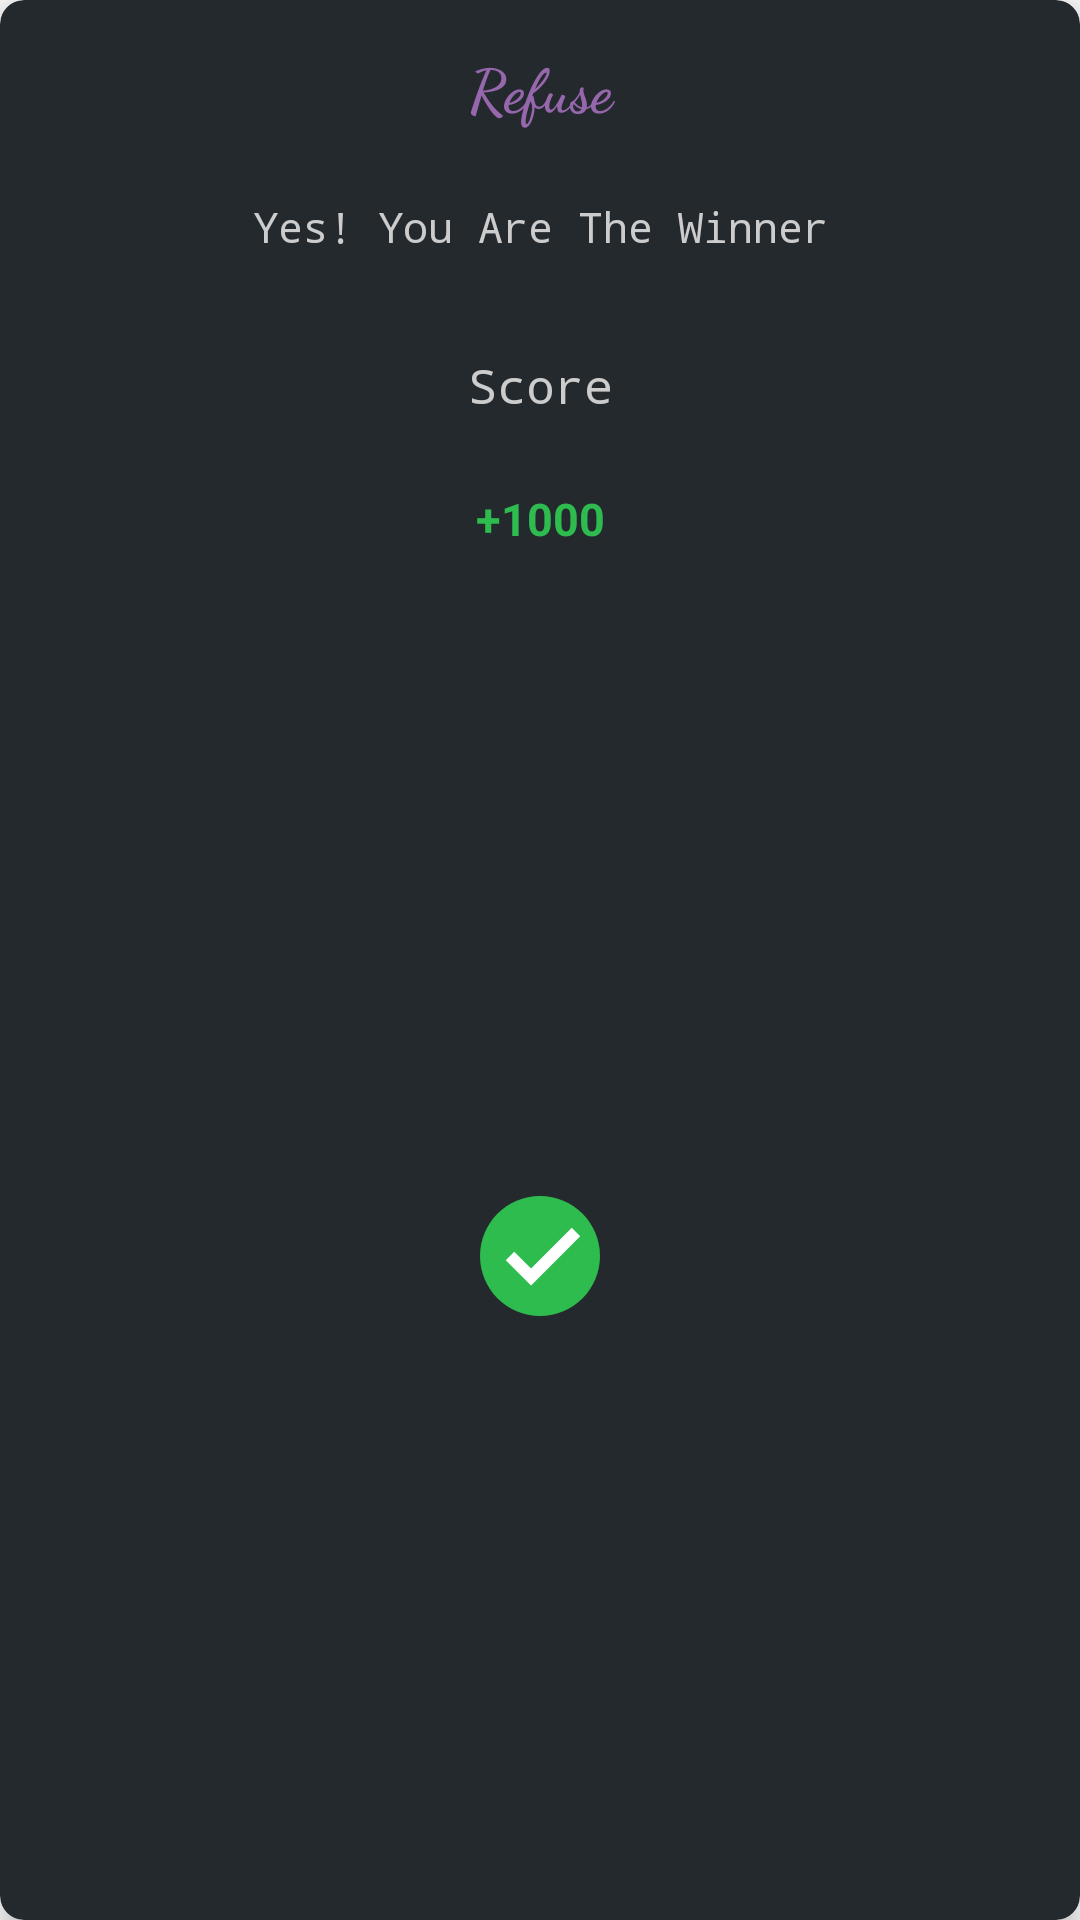

Layout XML and referenced resources for this Android screen:
<!-- AndroidManifest.xml: application theme AppTheme -->
<!-- res/layout/win_dialog.xml -->
<?xml version="1.0" encoding="utf-8"?>
<android.support.v7.widget.CardView xmlns:android="http://schemas.android.com/apk/res/android"
    xmlns:app="http://schemas.android.com/apk/res-auto"
    android:layout_width="@dimen/dimen280dp"
    android:layout_height="wrap_content"
    android:layout_gravity="center"
    android:background="@null"
    app:cardBackgroundColor="@color/black"
    app:cardCornerRadius="@dimen/dimen8dp"
    app:cardElevation="@dimen/dimen5dp">

    <LinearLayout
        android:layout_width="match_parent"
        android:layout_height="match_parent"
        android:background="@null"
        android:orientation="vertical">

        <TextView
            android:id="@+id/dialogTitle"
            android:layout_width="match_parent"
            android:layout_height="@dimen/dimen38sp"
            android:layout_marginBottom="@dimen/dimen10dp"
            android:layout_marginTop="@dimen/dimen10dp"
            android:fontFamily="cursive"
            android:gravity="center"
            android:lines="1"
            android:text="@string/refuse"
            android:textColor="@color/purple"
            android:textSize="@dimen/dimen20sp"
            android:textStyle="bold" />

        <TextView
            android:id="@+id/dialogMessage"
            android:layout_width="match_parent"
            android:layout_height="wrap_content"
            android:layout_marginBottom="@dimen/dimen15dp"
            android:fontFamily="monospace"
            android:gravity="center"
            android:lines="2"
            android:text="@string/win_state"
            android:textColor="@color/gray" />

        <TextView
            android:layout_width="match_parent"
            android:layout_height="wrap_content"
            android:layout_marginBottom="@dimen/dimen5dp"
            android:fontFamily="monospace"
            android:gravity="center"
            android:lines="2"
            android:text="@string/score"
            android:textColor="@color/gray"
            android:textSize="@dimen/dimen16sp" />

        <TextView
            android:id="@+id/scorePoints"
            android:layout_width="match_parent"
            android:layout_height="wrap_content"
            android:layout_marginBottom="@dimen/dimen5dp"
            android:gravity="center"
            android:lines="2"
            android:text="+1000"
            android:textColor="@color/green"
            android:textSize="@dimen/dimen15sp"
            android:textStyle="bold" />

        <ImageButton
            android:id="@+id/acceptAction"
            android:layout_width="match_parent"
            android:layout_height="match_parent"
            android:layout_margin="@dimen/dimen10dp"
            android:background="@null"
            android:contentDescription="@string/accept"
            android:src="@drawable/ic_checked"
            android:textAllCaps="false" />
    </LinearLayout>
</android.support.v7.widget.CardView>
<!-- resources referenced by this layout -->
<resources>
  <color name="black">#24292e</color>
  <color name="gray">#ccc</color>
  <color name="green">#2ebc4f</color>
  <color name="purple">#9667ac</color>
  <dimen name="dimen10dp">10dp</dimen>
  <dimen name="dimen15dp">15dp</dimen>
  <dimen name="dimen15sp">15sp</dimen>
  <dimen name="dimen16sp">16sp</dimen>
  <dimen name="dimen20sp">20sp</dimen>
  <dimen name="dimen280dp">280dp</dimen>
  <dimen name="dimen38sp">38sp</dimen>
  <dimen name="dimen5dp">5dp</dimen>
  <dimen name="dimen8dp">8dp</dimen>
  <!-- drawable ic_checked (drawable) -->
  <vector xmlns:android="http://schemas.android.com/apk/res/android"
      android:width="48dp"
      android:height="48dp"
      android:viewportHeight="224.0"
      android:viewportWidth="224.0">
      <path
          android:fillColor="#2ebc4f"
          android:fillType="nonZero"
          android:pathData="M205.33,112c0,51.54 -41.79,93.33 -93.33,93.33c-51.54,0 -93.33,-41.79 -93.33,-93.33c0,-51.54 41.79,-93.33 93.33,-93.33c51.54,0 93.33,41.79 93.33,93.33z"
          android:strokeColor="#00000000"
          android:strokeLineCap="butt"
          android:strokeLineJoin="miter"
          android:strokeWidth="1" />
      <path
          android:fillColor="#ffffff"
          android:fillType="nonZero"
          android:pathData="M161.4,68.07l-63.33,63.4l-26.14,-26.07l-13.2,13.2l39.36,39.27l76.51,-76.6z"
          android:strokeColor="#00000000"
          android:strokeLineCap="butt"
          android:strokeLineJoin="miter"
          android:strokeWidth="1" />
  </vector>
  <string name="accept">Accept</string>
  <string name="refuse">Refuse</string>
  <string name="score">Score</string>
  <string name="win_state">Yes! You Are The Winner</string>
  <style name="AppTheme" parent="Theme.AppCompat.Light.DarkActionBar">
          
          <item name="colorPrimary">@color/black</item>
          <item name="colorPrimaryDark">@color/darkGrey</item>
          <item name="colorAccent">@color/green</item>
          <item name="cardViewStyle">@style/CardView</item>
      </style>
  <color name="darkGrey">#2b3137</color>
</resources>
